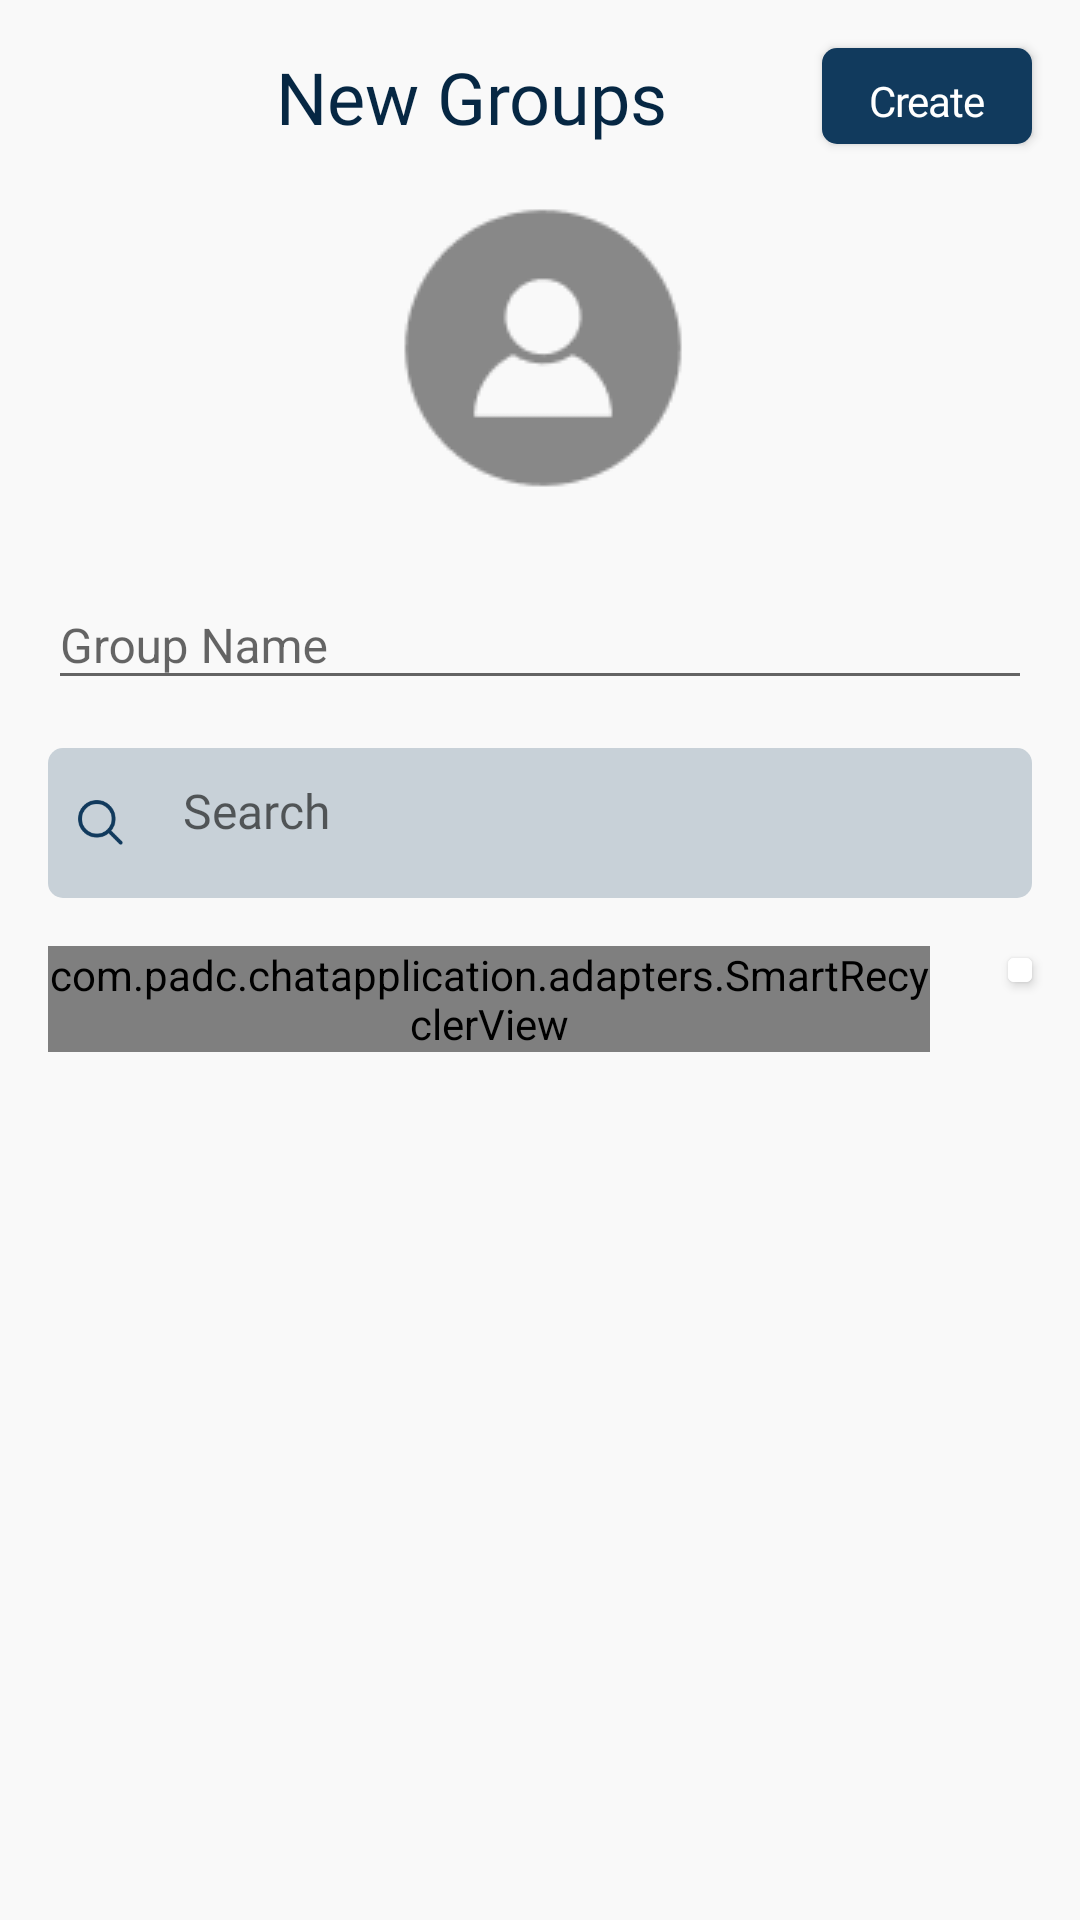

Here is an Android app screen rendered from its layout file. Give the layout XML and the strings, colors and styles it references.
<!-- AndroidManifest.xml: application theme Theme.ChatApplication -->
<!-- res/layout/activity_new_group_create.xml -->
<?xml version="1.0" encoding="utf-8"?>
<RelativeLayout
    xmlns:android="http://schemas.android.com/apk/res/android"
    xmlns:app="http://schemas.android.com/apk/res-auto"
    xmlns:tools="http://schemas.android.com/tools"
    android:layout_width="match_parent"
    android:layout_height="match_parent"
    android:background="@color/colorPrimary"
    tools:context=".activities.NewGroupCreateActivity">

    <androidx.appcompat.widget.AppCompatImageView
        android:id="@+id/ivCancelCreateGroup"
        android:layout_marginTop="@dimen/margin_medium_2"
        android:layout_marginStart="@dimen/margin_medium_2"
        android:scaleType="centerCrop"
        app:srcCompat="@drawable/ic_baseline_close_24"
        app:tint="@color/colorAccent"
        android:layout_width="@dimen/margin_large"
        android:layout_height="@dimen/margin_large"/>
    <androidx.appcompat.widget.AppCompatTextView
        android:id="@+id/tvNewGroup"
        android:layout_marginTop="@dimen/margin_medium_2"
        android:text="New Groups"
        android:textSize="24sp"
        android:textAlignment="center"
        android:layout_toEndOf="@id/ivCancelCreateGroup"
        android:layout_toStartOf="@id/btnCreateGroup"
        android:fontFamily="@font/yokie_demo_semibold"
        android:textColor="@color/colorSecondaryText"
        android:layout_width="wrap_content"
        android:layout_height="wrap_content"/>



    <androidx.appcompat.widget.AppCompatButton
        android:id="@+id/btnCreateGroup"
        android:layout_marginTop="@dimen/margin_medium_2"
        android:layout_marginEnd="@dimen/margin_medium_2"
        android:text="Create"
        android:visibility="visible"
        android:layout_alignParentEnd="true"
        android:textColor="@color/white"
        android:textAllCaps="false"
        android:fontFamily="@font/yokie_demo_medium"
        android:layout_centerHorizontal="true"
        android:textSize="@dimen/text_regular"
        android:paddingTop="@dimen/margin_medium"
        android:paddingBottom="@dimen/margin_medium"
        android:paddingStart="@dimen/dimen_10"
        android:letterSpacing="-0.03"
        android:paddingEnd="@dimen/dimen_10"
        android:background="@drawable/bg_login"
        android:layout_width="70dp"
        android:layout_height="32dp"/>

    <com.google.android.material.imageview.ShapeableImageView
        android:id="@+id/ivGroupCoverImg"
        android:layout_centerHorizontal="true"
        android:scaleType="centerCrop"
        app:shapeAppearanceOverlay="@style/ShapeAppearanceOverlay.App.NewCornerSize50Percent"
        android:layout_marginTop="@dimen/margin_medium_2"
        android:layout_below="@id/btnCreateGroup"
        app:srcCompat="@drawable/me_icon"
        android:tooltipText="Group Cover Photo"
        android:layout_width="100dp"
        android:layout_height="100dp"/>

      <com.google.android.material.textfield.TextInputLayout
          android:id="@+id/textInputLayoutGroupName"
          android:layout_marginStart="@dimen/margin_medium_2"
          android:layout_marginEnd="@dimen/margin_medium_2"
          android:layout_marginTop="@dimen/margin_medium_2"
          android:layout_below="@id/ivGroupCoverImg"
          android:hint="Group Name"
          style="@style/Widget.Design.TextInputLayout"
          app:hintTextColor="@color/grey"
          app:hintTextAppearance="@style/HintTextAppearanceForNewGroup"
          android:layout_width="match_parent"
          android:layout_height="wrap_content">
          <com.google.android.material.textfield.TextInputEditText
              android:id="@+id/edtGroupName"
              android:textColor="@color/colorAccent"
              android:textSize="@dimen/text_regular_2x"
              android:layout_width="match_parent"
              android:layout_height="wrap_content"/>
      </com.google.android.material.textfield.TextInputLayout>

    <RelativeLayout
        android:id="@+id/rlSearchInNewGroup"
        android:layout_below="@id/textInputLayoutGroupName"
        android:layout_marginTop="@dimen/margin_medium_2"
        android:layout_marginEnd="@dimen/margin_medium_2"
        android:layout_marginStart="@dimen/margin_medium_2"
        android:background="@drawable/bg_search_in_contact"
        android:layout_width="match_parent"
        android:layout_height="@dimen/dimen_50dp">

        <androidx.appcompat.widget.AppCompatImageView
            android:id="@+id/ivSearchInNewGroup"
            app:srcCompat="@drawable/ic_search"
            android:layout_centerVertical="true"
            android:layout_marginStart="@dimen/dimen_10"
            android:scaleType="fitCenter"
            android:layout_width="15dp"
            android:layout_height="15dp"/>

        <androidx.appcompat.widget.AppCompatEditText
            android:id="@+id/edtSearchNameInNewGroup"
            android:hint="@string/search"
            android:imeOptions="actionSearch"
          android:singleLine="true"
            android:layout_marginStart="@dimen/margin_medium_2"
            android:layout_toEndOf="@id/ivSearchInNewGroup"
            android:layout_toStartOf="@id/ivCancelForSearchInNewGroup"
            android:backgroundTint="@android:color/transparent"
            android:textSize="@dimen/text_regular_2x"
            android:textColor="@color/colorAccent"
            android:fontFamily="@font/notosan_regular"
            android:layout_width="wrap_content"
            android:layout_height="wrap_content"/>

        <androidx.appcompat.widget.AppCompatImageView
            android:id="@+id/ivCancelForSearchInNewGroup"
            android:layout_marginEnd="@dimen/dimen_10"
            app:srcCompat="@drawable/ic_baseline_close_24"
            android:layout_alignParentEnd="true"
            android:layout_centerVertical="true"
            android:scaleType="fitCenter"
            android:layout_width="24dp"
            android:layout_height="24dp"/>

    </RelativeLayout>

    <androidx.recyclerview.widget.RecyclerView
        android:id="@+id/rvPersonAddedToCreateGroup"
        android:layout_below="@id/rlSearchInNewGroup"
        android:layout_toStartOf="@id/cardViewAlphabetInNewGroup"
        android:layout_marginTop="@dimen/margin_medium_2"
        android:layout_marginStart="@dimen/margin_medium_2"
        android:layout_width="match_parent"
        android:layout_height="wrap_content"/>
    <FrameLayout
      android:id="@+id/flContacts"
        android:layout_marginEnd="@dimen/dimen_50dp"
        android:layout_below="@id/rvPersonAddedToCreateGroup"
        android:layout_marginStart="@dimen/margin_medium_2"
        android:layout_width="match_parent"
        android:layout_height="wrap_content">

        <com.padc.chatapplication.adapters.SmartRecyclerView
            android:id="@+id/rvChatPersonInNewGroup"
            android:layout_width="match_parent"
            android:layout_height="wrap_content"/>
        <LinearLayout
            android:visibility="gone"
            android:id="@+id/llEmptyContactInNewGroup"
            android:layout_margin="@dimen/margin_medium_2"
            android:gravity="center"
            android:orientation="vertical"
            android:layout_width="wrap_content"
            android:layout_height="wrap_content">

            <androidx.appcompat.widget.AppCompatImageView
                android:id="@+id/ivContactEmpty"
                app:srcCompat="@drawable/contact_empty_img"
                android:scaleType="centerCrop"
                android:layout_width="240dp"
                android:layout_height="240dp"/>

            <TextView
                android:id="@+id/tvEmptyDes"
                android:textAlignment="center"
                android:fontFamily="@font/notosan_regular"
                android:textSize="@dimen/margin_medium_2"
                android:textColor="@color/grey"
                android:text="No Contacts"
                android:layout_width="240dp"
                android:layout_height="wrap_content"/>

        </LinearLayout>
    </FrameLayout>


    <androidx.cardview.widget.CardView
        android:id="@+id/cardViewAlphabetInNewGroup"
        android:layout_marginEnd="@dimen/margin_medium_2"
        android:layout_below="@id/rvPersonAddedToCreateGroup"
        android:elevation="@dimen/margin_medium_2"
        android:layout_marginTop="4dp"
        android:layout_alignParentEnd="true"
        android:layout_width="wrap_content"
        android:layout_height="wrap_content">
        <androidx.recyclerview.widget.RecyclerView
            android:id="@+id/rvAlphabetInNewGroup"
            android:background="@color/white"
            android:padding="4dp"
            android:layout_width="wrap_content"
            android:layout_height="wrap_content"/>
    </androidx.cardview.widget.CardView>

</RelativeLayout>
<!-- resources referenced by this layout -->
<resources>
  <color name="colorAccent">#113A5D</color>
  <color name="colorPrimary">#F9F9F9</color>
  <color name="colorSecondaryText">#062743</color>
  <color name="grey">#999999</color>
  <color name="white">#FFFFFFFF</color>
  <dimen name="dimen_10">10dp</dimen>
  <dimen name="dimen_50dp">50dp</dimen>
  <dimen name="margin_large">24dp</dimen>
  <dimen name="margin_medium">8dp</dimen>
  <dimen name="margin_medium_2">16dp</dimen>
  <dimen name="text_regular">14sp</dimen>
  <dimen name="text_regular_2x">16sp</dimen>
  <!-- drawable bg_login (drawable) -->
  <?xml version="1.0" encoding="utf-8"?>
  <shape xmlns:android="http://schemas.android.com/apk/res/android">
      <solid android:color="@color/colorAccent"/>
      <corners android:radius="@dimen/dimen_5dp"/>
  
  </shape>
  <!-- drawable bg_search_in_contact (drawable) -->
  <?xml version="1.0" encoding="utf-8"?>
  <shape xmlns:android="http://schemas.android.com/apk/res/android">
    <solid android:color="#C8D1D8"/>
      <corners android:radius="5dp"/>
  
  </shape>
  <!-- drawable ic_search: png bitmap (drawable, 1818 bytes) -->
  <!-- drawable me_icon: png bitmap (drawable, 2173 bytes) -->
  <string name="search">Search</string>
  <style name="HintTextAppearanceForNewGroup" parent="TextAppearance.AppCompat">
          <item name="android:textColor">@color/colorPrimaryDark</item>
          <item name="fontFamily">@font/notosan_regular</item>
          <item name="android:textSize">@dimen/text_regular_2x</item>
      </style>
  <style name="ShapeAppearanceOverlay.App.NewCornerSize50Percent" parent="">
          <item name="cornerSize">50%</item>
      </style>
  <style name="Theme.ChatApplication" parent="Theme.MaterialComponents.Light.NoActionBar">
          
          <item name="colorPrimary">@color/colorPrimary</item>
          <item name="colorPrimaryDark">@color/colorPrimaryDark</item>
  
          
          <item name="colorSecondary">@color/colorSecondaryText</item>
  
  
          <item name="colorAccent">@color/colorAccent</item>
          
          <item name="android:statusBarColor">@color/colorPrimary</item>
          <item name="android:windowLightStatusBar">true</item>
  
  
          
      </style>
  <dimen name="dimen_5dp">5dp</dimen>
  <color name="colorPrimaryDark">#888888</color>
</resources>
